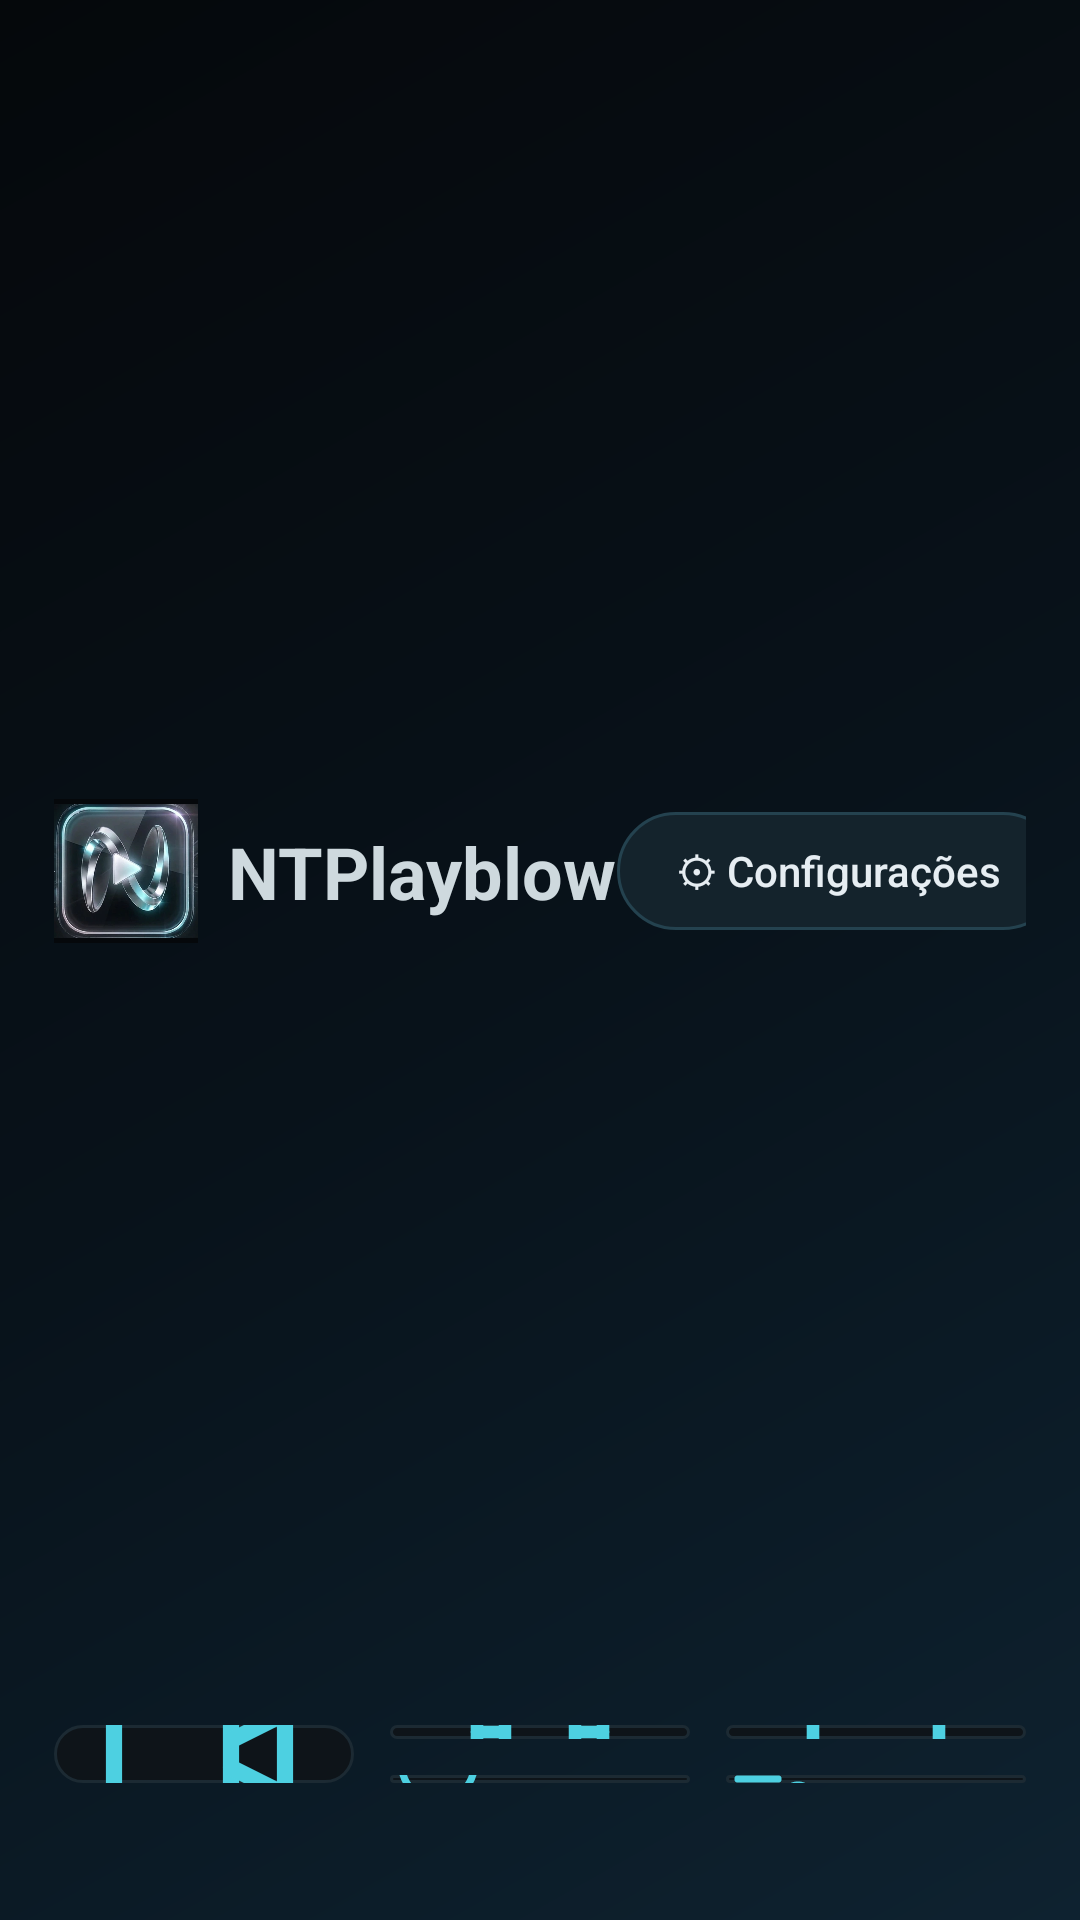

Write the Android layout XML for this screen, with the resource values it uses.
<!-- AndroidManifest.xml: application theme Theme.NTPlayblow -->
<!-- res/layout/activity_home.xml -->
<?xml version="1.0" encoding="utf-8"?>
<LinearLayout xmlns:android="http://schemas.android.com/apk/res/android"
    android:layout_width="match_parent" android:layout_height="match_parent"
    android:orientation="vertical" android:background="@drawable/bg_app" android:padding="18dp">

    <LinearLayout
        android:layout_width="match_parent" android:layout_height="wrap_content"
        android:orientation="horizontal" android:gravity="center_vertical">
        <ImageView android:layout_width="48dp" android:layout_height="48dp"
            android:src="@drawable/logo_icon" android:contentDescription="NTPlayblow"/>
        <TextView android:layout_width="wrap_content" android:layout_height="wrap_content"
            android:text="NTPlayblow" android:textColor="#CED9DE" android:textSize="24sp"
            android:textStyle="bold" android:paddingStart="10dp"/>
        <LinearLayout android:layout_width="0dp" android:layout_height="wrap_content"
            android:layout_weight="1" android:orientation="vertical" android:gravity="center_horizontal">
            <TextClock android:layout_width="wrap_content" android:layout_height="wrap_content"
                android:format24Hour="HH:mm" android:format12Hour="HH:mm"
                android:textColor="#E6EDF2" android:textSize="34sp"/>
            <TextClock android:layout_width="wrap_content" android:layout_height="wrap_content"
                android:format24Hour="EEEE, d 'de' MMMM" android:format12Hour="EEEE, d 'de' MMMM"
                android:textColor="#7F8E99" android:textSize="13sp"/>
        </LinearLayout>
        <Button android:id="@+id/settings" android:layout_width="wrap_content" android:layout_height="wrap_content"
            android:text="⚙ Configurações" android:textAllCaps="false"/>
        <Button android:id="@+id/profile" android:layout_width="wrap_content" android:layout_height="wrap_content"
            android:text="Perfil" android:textAllCaps="false"/>
    </LinearLayout>

    <LinearLayout
        android:layout_width="match_parent" android:layout_height="0dp" android:layout_weight="1"
        android:orientation="horizontal" android:layout_marginTop="12dp">

        <LinearLayout android:id="@+id/tile_live"
            android:layout_width="0dp" android:layout_height="match_parent" android:layout_weight="1"
            android:orientation="vertical" android:gravity="center" android:background="@drawable/bg_tile"
            android:clickable="true" android:focusable="true">
            <ImageView android:layout_width="72dp" android:layout_height="72dp"
                android:src="@drawable/ic_live" android:contentDescription="TV ao Vivo"/>
            <TextView android:layout_width="wrap_content" android:layout_height="wrap_content"
                android:text="TV ao Vivo" android:textColor="#E6EDF2" android:textSize="26sp" android:textStyle="bold"/>
        </LinearLayout>

        <LinearLayout
            android:layout_width="0dp" android:layout_height="match_parent" android:layout_weight="1"
            android:orientation="vertical" android:layout_marginStart="12dp">
            <LinearLayout android:id="@+id/tile_movies"
                android:layout_width="match_parent" android:layout_height="0dp" android:layout_weight="2"
                android:orientation="vertical" android:gravity="center" android:background="@drawable/bg_tile"
                android:clickable="true" android:focusable="true">
                <ImageView android:layout_width="56dp" android:layout_height="56dp"
                    android:src="@drawable/ic_movies" android:contentDescription="Filmes"/>
                <TextView android:layout_width="wrap_content" android:layout_height="wrap_content"
                    android:text="Filmes" android:textColor="#E6EDF2" android:textSize="24sp" android:textStyle="bold"/>
            </LinearLayout>
            <LinearLayout android:id="@+id/tile_favs"
                android:layout_width="match_parent" android:layout_height="0dp" android:layout_weight="1"
                android:orientation="horizontal" android:gravity="center" android:background="@drawable/bg_tile"
                android:layout_marginTop="12dp" android:clickable="true" android:focusable="true">
                <ImageView android:layout_width="32dp" android:layout_height="32dp"
                    android:src="@drawable/ic_heart" android:contentDescription="Favoritos"/>
                <LinearLayout android:layout_width="wrap_content" android:layout_height="wrap_content"
                    android:orientation="vertical" android:layout_marginStart="12dp">
                    <TextView android:layout_width="wrap_content" android:layout_height="wrap_content"
                        android:text="Favoritos" android:textColor="#E6EDF2" android:textSize="20sp" android:textStyle="bold"/>
                    <TextView android:id="@+id/sub_favs" android:layout_width="wrap_content" android:layout_height="wrap_content"
                        android:textColor="#7F8E99" android:textSize="13sp"/>
                </LinearLayout>
            </LinearLayout>
        </LinearLayout>

        <LinearLayout
            android:layout_width="0dp" android:layout_height="match_parent" android:layout_weight="1"
            android:orientation="vertical" android:layout_marginStart="12dp">
            <LinearLayout android:id="@+id/tile_series"
                android:layout_width="match_parent" android:layout_height="0dp" android:layout_weight="2"
                android:orientation="vertical" android:gravity="center" android:background="@drawable/bg_tile"
                android:clickable="true" android:focusable="true">
                <ImageView android:layout_width="56dp" android:layout_height="56dp"
                    android:src="@drawable/ic_series" android:contentDescription="Séries"/>
                <TextView android:layout_width="wrap_content" android:layout_height="wrap_content"
                    android:text="Séries" android:textColor="#E6EDF2" android:textSize="24sp" android:textStyle="bold"/>
            </LinearLayout>
            <LinearLayout android:id="@+id/tile_playlist"
                android:layout_width="match_parent" android:layout_height="0dp" android:layout_weight="1"
                android:orientation="horizontal" android:gravity="center" android:background="@drawable/bg_tile"
                android:layout_marginTop="12dp" android:clickable="true" android:focusable="true">
                <ImageView android:layout_width="32dp" android:layout_height="32dp"
                    android:src="@drawable/ic_playlist" android:contentDescription="Playlist"/>
                <LinearLayout android:layout_width="wrap_content" android:layout_height="wrap_content"
                    android:orientation="vertical" android:layout_marginStart="12dp">
                    <TextView android:layout_width="wrap_content" android:layout_height="wrap_content"
                        android:text="Playlist" android:textColor="#E6EDF2" android:textSize="20sp" android:textStyle="bold"/>
                    <TextView android:layout_width="wrap_content" android:layout_height="wrap_content"
                        android:text="Adicionar / gerenciar" android:textColor="#7F8E99" android:textSize="13sp"/>
                </LinearLayout>
            </LinearLayout>
        </LinearLayout>
    </LinearLayout>

    <TextView android:id="@+id/footer" android:layout_width="match_parent" android:layout_height="wrap_content"
        android:layout_marginTop="10dp" android:textColor="#7F8E99" android:textSize="13sp"
        android:singleLine="true" android:ellipsize="end"/>
</LinearLayout>
<!-- resources referenced by this layout -->
<resources>
  <!-- drawable bg_app (drawable) -->
  <?xml version="1.0" encoding="utf-8"?>
  <shape xmlns:android="http://schemas.android.com/apk/res/android" android:shape="rectangle">
      <gradient android:angle="315" android:startColor="#05080B" android:centerColor="#08121A" android:endColor="#0E2230"/>
  </shape>
  <!-- drawable ic_heart (drawable) -->
  <vector xmlns:android="http://schemas.android.com/apk/res/android"
      android:width="32dp" android:height="32dp" android:viewportWidth="24" android:viewportHeight="24">
      <path android:strokeColor="#4DD0E1" android:strokeWidth="1.8" android:strokeLineCap="round" android:strokeLineJoin="round"
          android:pathData="M12,20.5 C12,20.5 3,15 3,9 A4.5,4.5 0 0 1 12,7 A4.5,4.5 0 0 1 21,9 C21,15 12,20.5 12,20.5 Z"/>
  </vector>
  <!-- drawable ic_live (drawable) -->
  <vector xmlns:android="http://schemas.android.com/apk/res/android"
      android:width="64dp" android:height="64dp" android:viewportWidth="24" android:viewportHeight="24">
      <path android:strokeColor="#4DD0E1" android:strokeWidth="1.8" android:strokeLineCap="round" android:strokeLineJoin="round"
          android:pathData="M4,6 H13 A2,2 0 0 1 15,8 V16 A2,2 0 0 1 13,18 H4 A2,2 0 0 1 2,16 V8 A2,2 0 0 1 4,6 Z"/>
      <path android:strokeColor="#4DD0E1" android:strokeWidth="1.8" android:strokeLineCap="round" android:strokeLineJoin="round"
          android:pathData="M15,10.5 L21,7.5 V16.5 L15,13.5"/>
  </vector>
  <!-- drawable ic_playlist (drawable) -->
  <vector xmlns:android="http://schemas.android.com/apk/res/android"
      android:width="32dp" android:height="32dp" android:viewportWidth="24" android:viewportHeight="24">
      <path android:strokeColor="#4DD0E1" android:strokeWidth="1.8" android:strokeLineCap="round" android:strokeLineJoin="round"
          android:pathData="M3,6 H21 M3,12 H13 M3,18 H9"/>
      <path android:strokeColor="#4DD0E1" android:strokeWidth="1.8" android:strokeLineCap="round" android:strokeLineJoin="round"
          android:pathData="M18,13.5 A3.5,3.5 0 1 1 18,20.5 A3.5,3.5 0 1 1 18,13.5 Z M18,15.5 V18.5 M16.5,17 H19.5"/>
  </vector>
  <!-- drawable ic_series (drawable) -->
  <vector xmlns:android="http://schemas.android.com/apk/res/android"
      android:width="64dp" android:height="64dp" android:viewportWidth="24" android:viewportHeight="24">
      <path android:strokeColor="#4DD0E1" android:strokeWidth="1.8" android:strokeLineCap="round" android:strokeLineJoin="round"
          android:pathData="M5,8 H19 A2,2 0 0 1 21,10 V19 A2,2 0 0 1 19,21 H5 A2,2 0 0 1 3,19 V10 A2,2 0 0 1 5,8 Z"/>
      <path android:strokeColor="#4DD0E1" android:strokeWidth="1.8" android:strokeLineCap="round" android:strokeLineJoin="round"
          android:pathData="M8,3 L12,8 L16,3"/>
  </vector>
  <style name="Theme.NTPlayblow" parent="android:Theme.Material.NoActionBar">
          <item name="android:windowBackground">@drawable/bg_app</item>
          <item name="android:statusBarColor">#05080B</item>
          <item name="android:navigationBarColor">#05080B</item>
          <item name="android:textColor">#CED9DE</item>
          <item name="android:colorAccent">#4DD0E1</item>
          <item name="android:colorControlActivated">#4DD0E1</item>
          <item name="android:buttonStyle">@style/Btn</item>
          <item name="android:editTextStyle">@style/Field</item>
      </style>
  <style name="Field" parent="android:Widget.Material.EditText">
          <item name="android:background">@drawable/bg_input</item>
          <item name="android:padding">12dp</item>
          <item name="android:textColor">#E6EDF2</item>
          <item name="android:textColorHint">#7F8E99</item>
      </style>
</resources>
